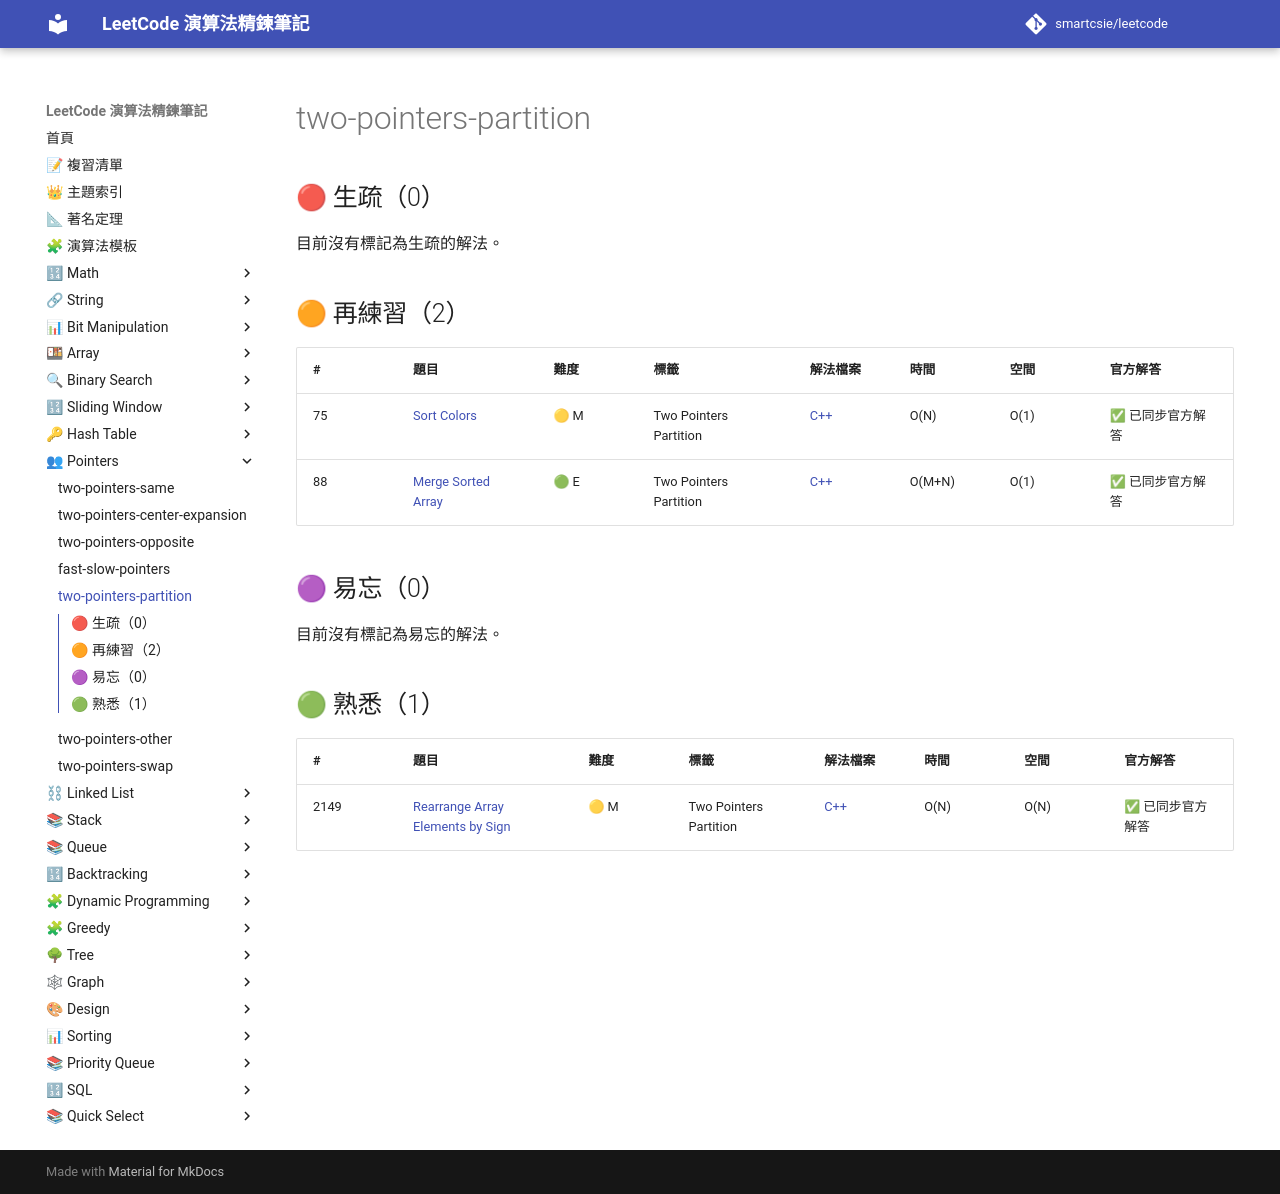

repository: smartcsie/leetcode · page: topics/two-pointers-partition/index.html · generator: mkdocs

# two-pointers-partition

## 🔴 生疏（0）

目前沒有標記為生疏的解法。

## 🟠 再練習（2）

| # | 題目 | 難度 | 標籤 | 解法檔案 | 時間 | 空間 | 官方解答 |
| --- | --- | --- | --- | --- | --- | --- | --- |
| 75 | [Sort Colors](https://leetcode.com/problems/sort-colors) | 🟡 M | Two Pointers Partition | [C++](../problems/0075.md) | O(N) | O(1) | ✅ 已同步官方解答 |
| 88 | [Merge Sorted Array](https://leetcode.com/problems/merge-sorted-array) | 🟢 E | Two Pointers Partition | [C++](../problems/0088.md) | O(M+N) | O(1) | ✅ 已同步官方解答 |

## 🟣 易忘（0）

目前沒有標記為易忘的解法。

## 🟢 熟悉（1）

| # | 題目 | 難度 | 標籤 | 解法檔案 | 時間 | 空間 | 官方解答 |
| --- | --- | --- | --- | --- | --- | --- | --- |
| 2149 | [Rearrange Array Elements by Sign](https://leetcode.com/problems/rearrange-array-elements-by-sign) | 🟡 M | Two Pointers Partition | [C++](../problems/2149.md) | O(N) | O(N) | ✅ 已同步官方解答 |
